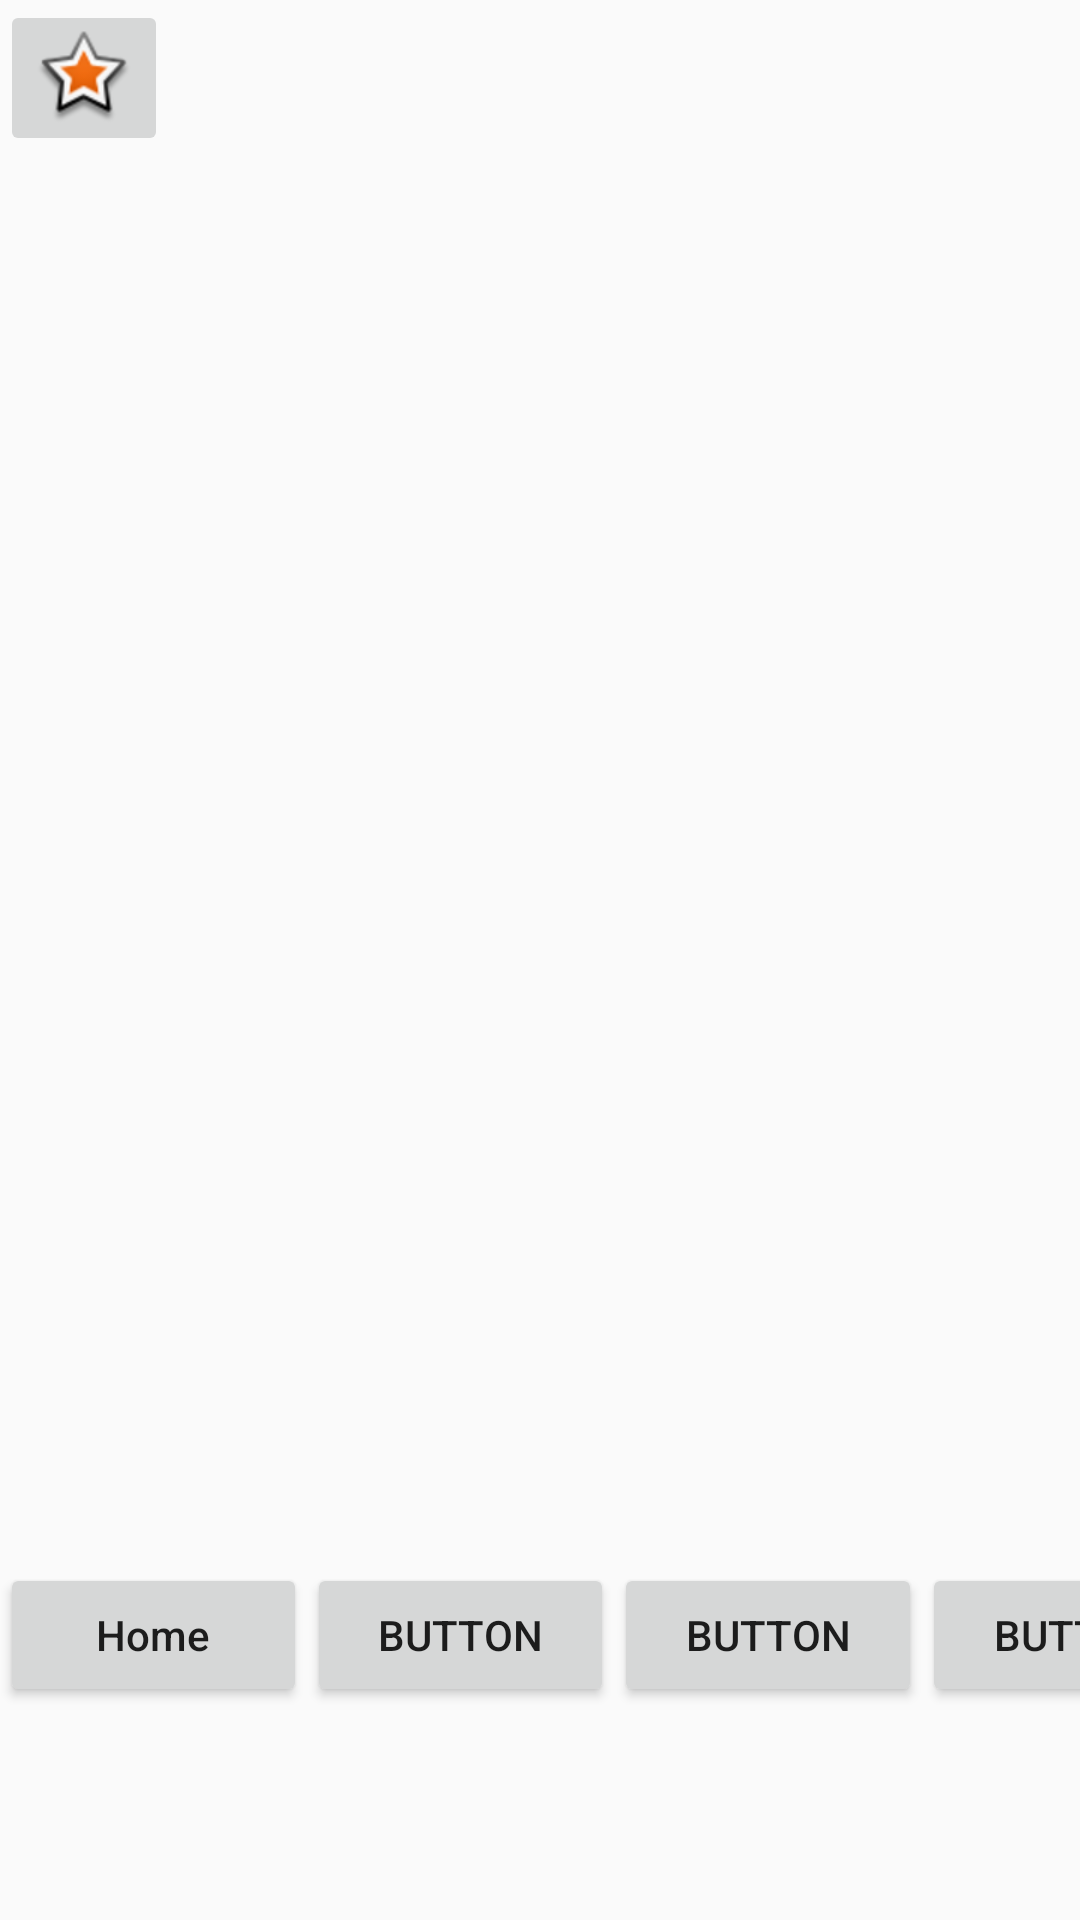

Reconstruct the res/layout file that produces this screen, plus the resources it refers to.
<!-- AndroidManifest.xml: application theme AppTheme -->
<!-- res/layout/test.xml -->
<?xml version="1.0" encoding="utf-8"?>

<androidx.constraintlayout.widget.ConstraintLayout
    xmlns:android="http://schemas.android.com/apk/res/android"
    xmlns:app="http://schemas.android.com/apk/res-auto"
    xmlns:tools="http://schemas.android.com/tools"
    android:layout_width="match_parent"
    android:layout_height="match_parent">

    <LinearLayout
        android:layout_width="410dp"
        android:layout_height="119dp"
        android:orientation="horizontal"
        app:layout_constraintBottom_toBottomOf="parent"
        tools:layout_editor_absoluteX="0dp">

        <Button
            android:id="@+id/button3"
            android:layout_width="wrap_content"
            android:layout_height="wrap_content"
            android:layout_weight="1"
            android:text="Home"
            android:textAllCaps="false" />

        <Button
            android:id="@+id/button4"
            android:layout_width="wrap_content"
            android:layout_height="wrap_content"
            android:layout_weight="1"
            android:text="Button" />

        <Button
            android:id="@+id/button5"
            android:layout_width="wrap_content"
            android:layout_height="wrap_content"
            android:layout_weight="1"
            android:text="Button" />

        <Button
            android:id="@+id/button2"
            android:layout_width="wrap_content"
            android:layout_height="wrap_content"
            android:layout_weight="1"
            android:text="Button" />
    </LinearLayout>

    <ImageButton
        android:id="@+id/imageButton"
        android:layout_width="wrap_content"
        android:layout_height="wrap_content"
        app:srcCompat="@android:drawable/star_big_on"
        tools:layout_editor_absoluteX="199dp"
        tools:layout_editor_absoluteY="143dp" />

</androidx.constraintlayout.widget.ConstraintLayout>
<!-- resources referenced by this layout -->
<resources>
  <style name="AppTheme" parent="Theme.AppCompat.Light.DarkActionBar">
          
          <item name="colorPrimary">@color/colorPrimary</item>
          <item name="colorPrimaryDark">#00D7FF</item>
          <item name="colorAccent">@color/colorAccent</item>
          
          <item name="windowActionBar">false</item>
          <item name="windowNoTitle">true</item>
      </style>
  <!-- not gathered from this repository: default colours our renderer supplied (Android Studio template values) -->
  <color name="colorPrimary">#FF6200EE</color>
  <color name="colorAccent">#FF03DAC5</color>
</resources>
